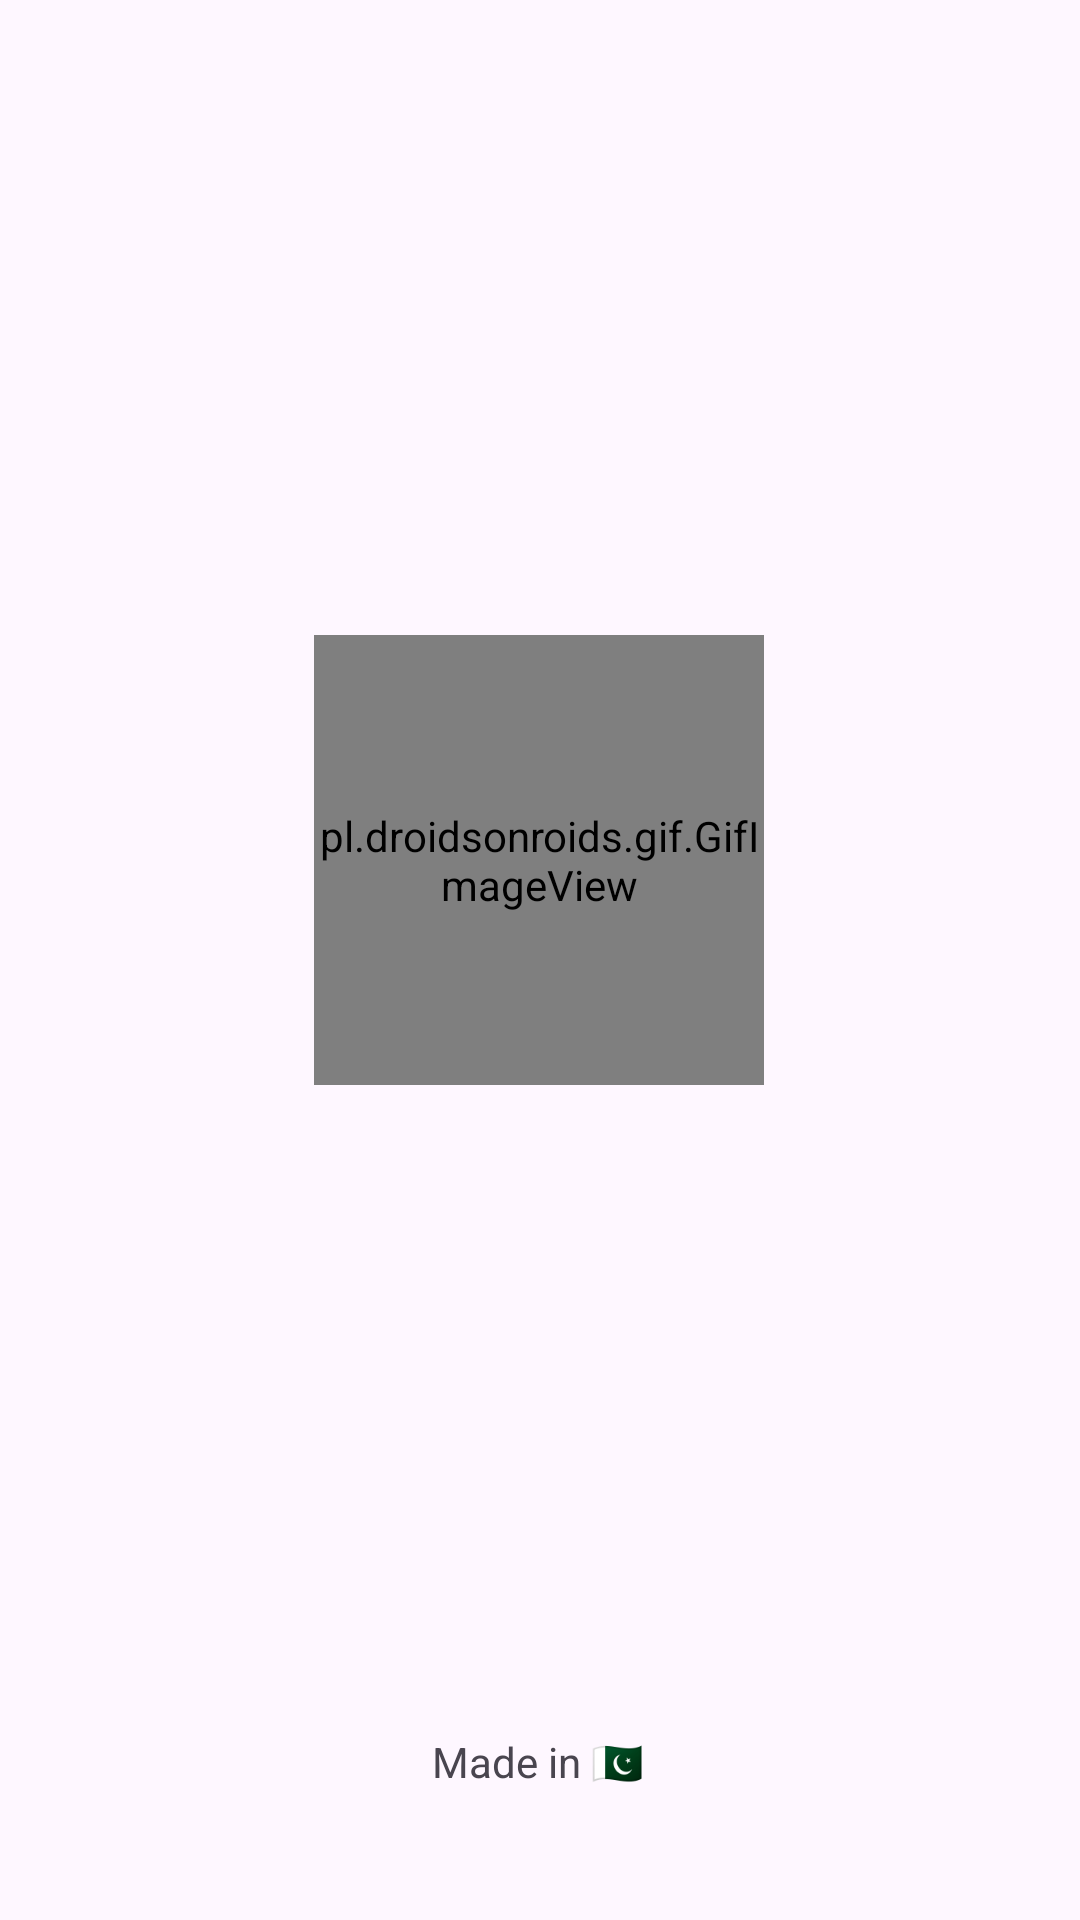

Here is an Android app screen rendered from its layout file. Give the layout XML and the strings, colors and styles it references.
<!-- AndroidManifest.xml: application theme Theme.MyRecipyApp -->
<!-- res/layout/activity_main.xml -->
<?xml version="1.0" encoding="utf-8"?>
<androidx.constraintlayout.widget.ConstraintLayout xmlns:android="http://schemas.android.com/apk/res/android"
    xmlns:app="http://schemas.android.com/apk/res-auto"
    xmlns:tools="http://schemas.android.com/tools"
    android:id="@+id/main_dish"
    android:layout_width="match_parent"
    android:layout_height="match_parent"
    tools:context=".MainActivity">


    <pl.droidsonroids.gif.GifImageView
        android:id="@+id/gifImageView"
        android:layout_width="150dp"
        android:layout_height="150dp"
        android:src="@drawable/logo_animation"
        app:layout_constraintBottom_toBottomOf="parent"
        app:layout_constraintEnd_toEndOf="parent"
        app:layout_constraintHorizontal_bias="0.498"
        app:layout_constraintStart_toStartOf="parent"
        app:layout_constraintTop_toTopOf="parent"
        app:layout_constraintVertical_bias="0.432" />

    <TextView
        android:id="@+id/textView"
        android:layout_width="wrap_content"
        android:layout_height="wrap_content"
        android:layout_marginTop="216dp"
        android:text="Made in 🇵🇰"
        app:layout_constraintEnd_toEndOf="parent"
        app:layout_constraintHorizontal_bias="0.498"
        app:layout_constraintStart_toStartOf="parent"
        app:layout_constraintTop_toBottomOf="@+id/gifImageView" />

</androidx.constraintlayout.widget.ConstraintLayout>
<!-- resources referenced by this layout -->
<resources>
  <style name="Theme.MyRecipyApp" parent="Base.Theme.MyRecipyApp" />
  <style name="Base.Theme.MyRecipyApp" parent="Theme.Material3.DayNight.NoActionBar">
          
           <item name="colorPrimary">@color/purple_500</item>
      </style>
  <color name="purple_500">#019267</color>
</resources>
